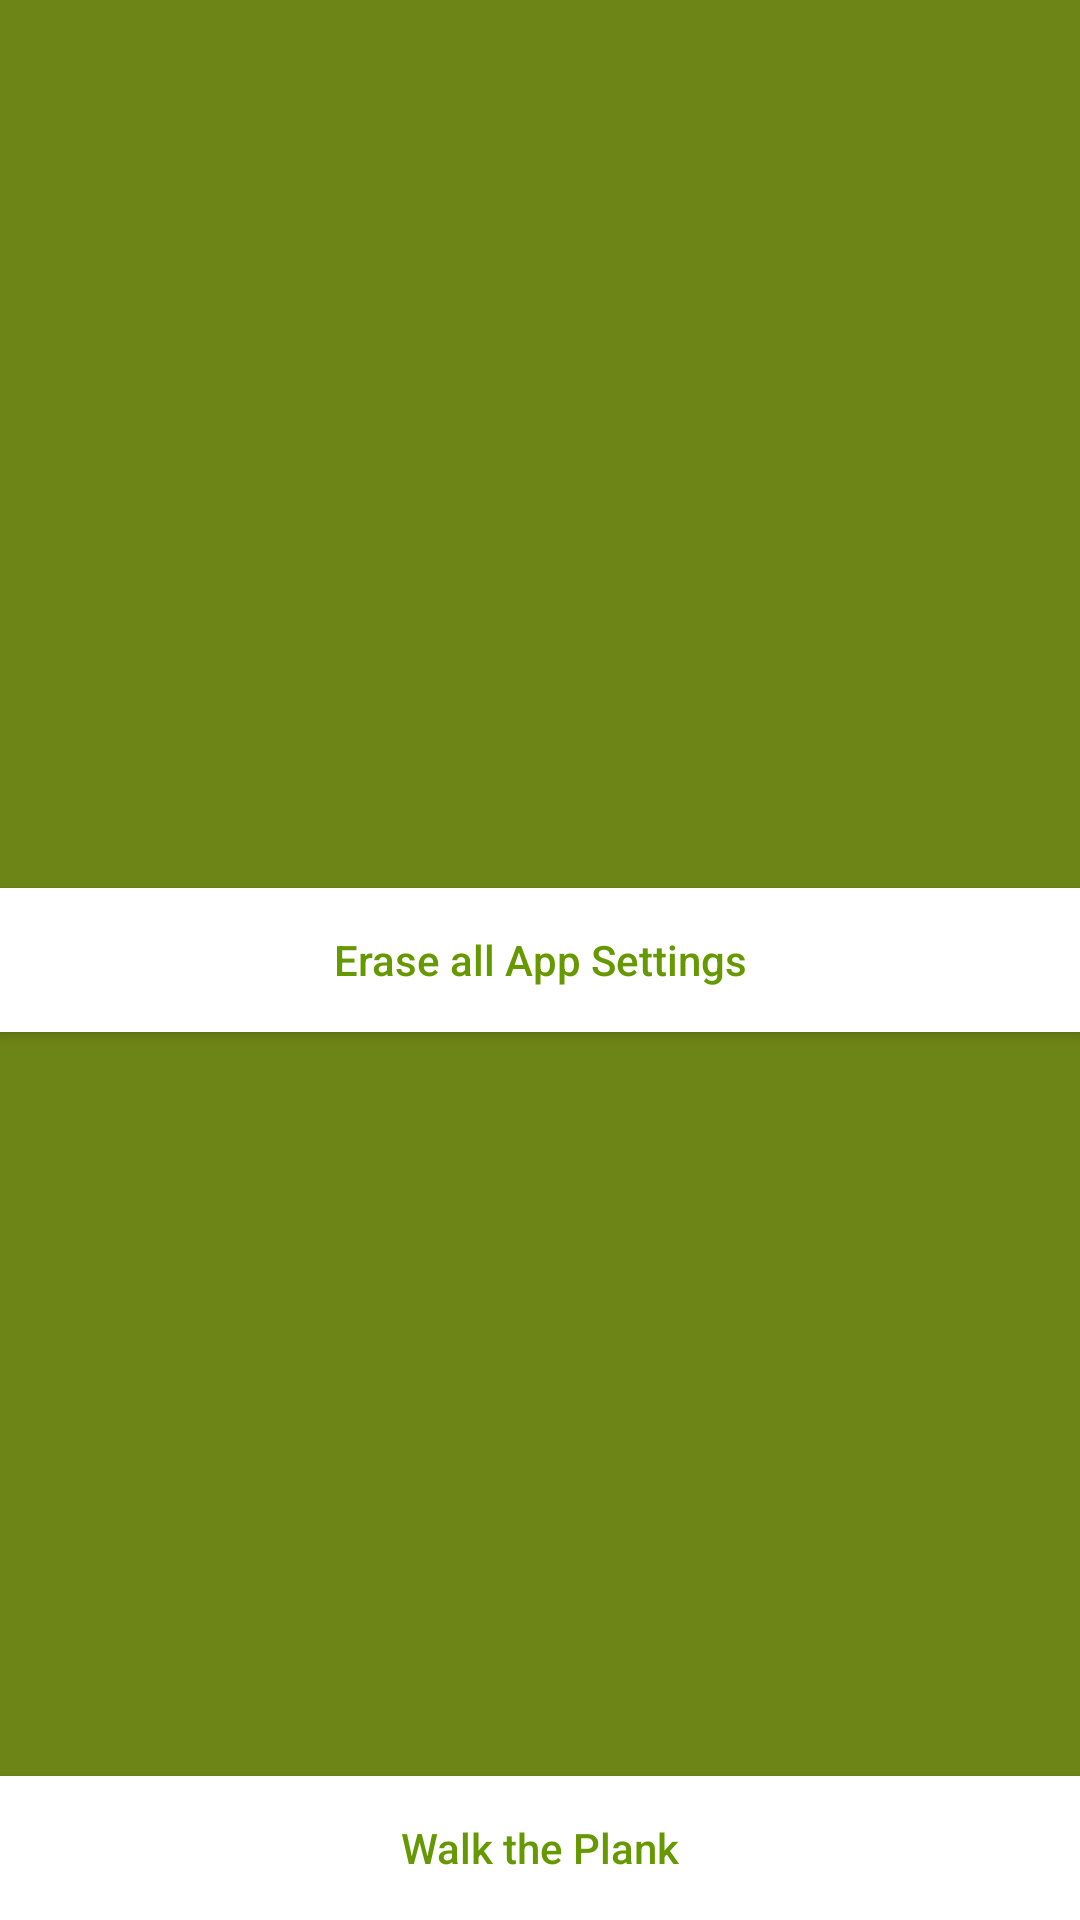

This screen was rendered from an Android layout file. Write that file and the resources it references.
<!-- AndroidManifest.xml: application theme Theme.AppCompat.Light.NoActionBar -->
<!-- res/layout/settings.xml -->
<?xml version="1.0" encoding="utf-8"?>
<RelativeLayout xmlns:android="http://schemas.android.com/apk/res/android"
                android:layout_width="match_parent"
                android:layout_height="match_parent"
                android:paddingLeft="@dimen/activity_horizontal_margin"
                android:paddingRight="@dimen/activity_horizontal_margin"
                android:paddingTop="@dimen/activity_vertical_margin"
                android:paddingBottom="@dimen/activity_vertical_margin"
                android:background="#ff6d8416">

    <Button
        android:layout_width="match_parent"
        android:layout_height="wrap_content"
        android:text="Erase all App Settings"
        android:id="@+id/eraseButton"
        android:background="@android:color/white"
        android:textColor="@android:color/holo_green_dark"
        android:textAllCaps="false"
        android:layout_centerVertical="true"
        android:layout_alignParentLeft="true"
        android:layout_alignParentStart="true"/>

    <Button
        android:layout_width="match_parent"
        android:layout_height="wrap_content"
        android:text="Walk the Plank"
        android:id="@+id/exitButton"
        android:background="@android:color/white"
        android:textColor="@android:color/holo_green_dark"
        android:textAllCaps="false"
        android:layout_alignParentBottom="true"
        android:layout_centerHorizontal="true"
        />

</RelativeLayout>
<!-- resources referenced by this layout -->
<resources>

</resources>
